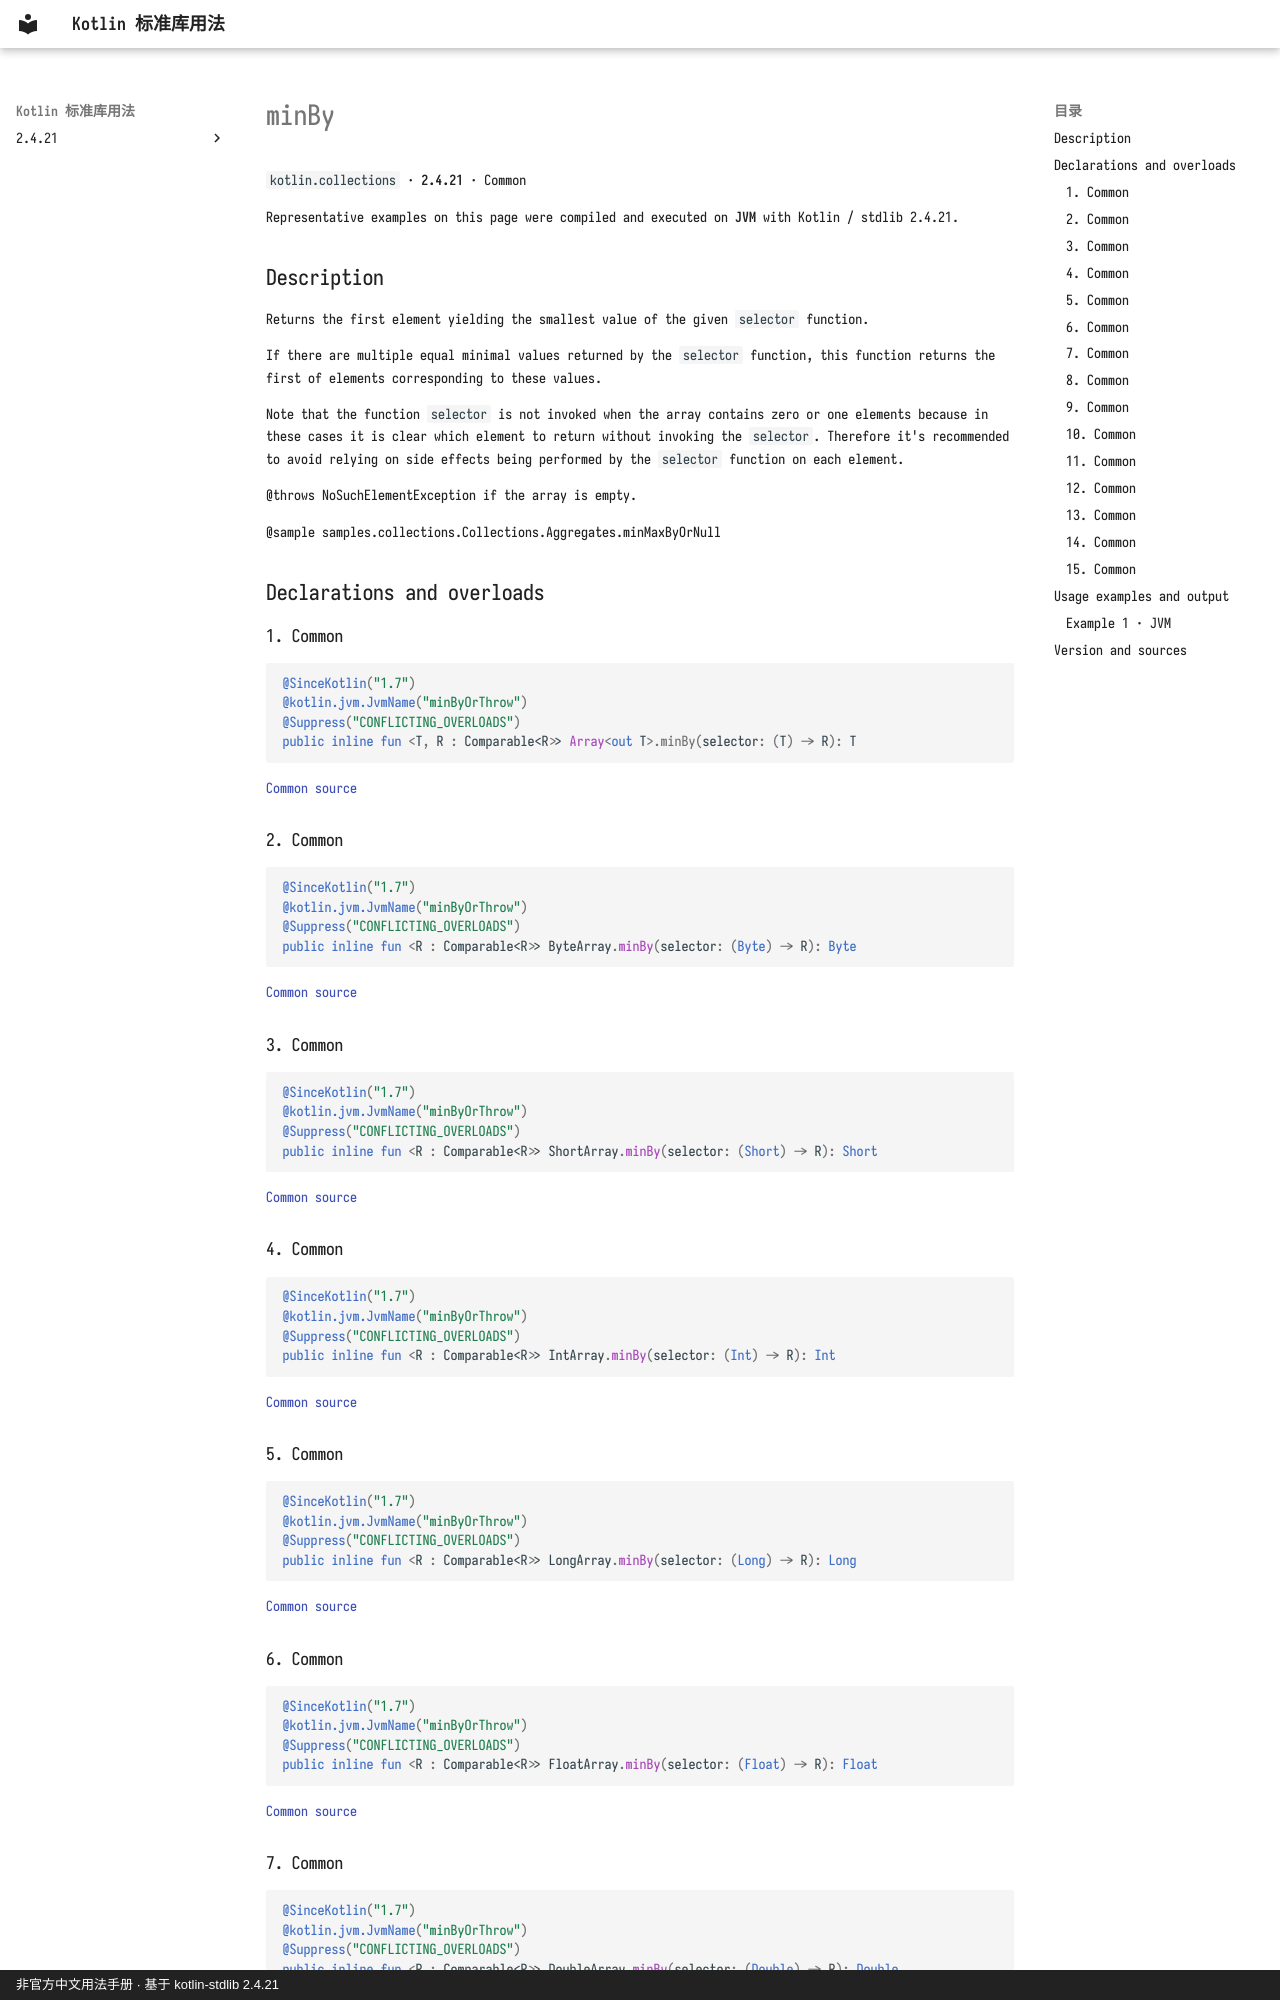

repository: oooooooko/kotlin-stdlib-docs · page: en/api/kotlin.collections/minby--04243d7a/index.html · generator: mkdocs · copyright: 非官方中文用法手册 · 基于 kotlin-stdlib 2.4.21

# minBy

`kotlin.collections` · **2.4.21** · Common

Representative examples on this page were compiled and executed on **JVM** with Kotlin / stdlib 2.4.21.

## Description

Returns the first element yielding the smallest value of the given `selector` function.

If there are multiple equal minimal values returned by the `selector` function,
this function returns the first of elements corresponding to these values.

Note that the function `selector` is not invoked when the array contains zero or one elements
because in these cases it is clear which element to return without invoking the `selector`.
Therefore it's recommended to avoid relying on side effects being performed by the `selector` function on each element.

@throws NoSuchElementException if the array is empty.

@sample samples.collections.Collections.Aggregates.minMaxByOrNull

## Declarations and overloads

### 1. Common

```kotlin
@SinceKotlin("1.7")
@kotlin.jvm.JvmName("minByOrThrow")
@Suppress("CONFLICTING_OVERLOADS")
public inline fun <T, R : Comparable<R>> Array<out T>.minBy(selector: (T) -> R): T
```

[Common source](https://github.com/JetBrains/kotlin/blob/v2.4.21/libraries/stdlib/common/src/generated/_Arrays.kt#L19475)

### 2. Common

```kotlin
@SinceKotlin("1.7")
@kotlin.jvm.JvmName("minByOrThrow")
@Suppress("CONFLICTING_OVERLOADS")
public inline fun <R : Comparable<R>> ByteArray.minBy(selector: (Byte) -> R): Byte
```

[Common source](https://github.com/JetBrains/kotlin/blob/v2.4.21/libraries/stdlib/common/src/generated/_Arrays.kt#L19509)

### 3. Common

```kotlin
@SinceKotlin("1.7")
@kotlin.jvm.JvmName("minByOrThrow")
@Suppress("CONFLICTING_OVERLOADS")
public inline fun <R : Comparable<R>> ShortArray.minBy(selector: (Short) -> R): Short
```

[Common source](https://github.com/JetBrains/kotlin/blob/v2.4.21/libraries/stdlib/common/src/generated/_Arrays.kt#L19543)

### 4. Common

```kotlin
@SinceKotlin("1.7")
@kotlin.jvm.JvmName("minByOrThrow")
@Suppress("CONFLICTING_OVERLOADS")
public inline fun <R : Comparable<R>> IntArray.minBy(selector: (Int) -> R): Int
```

[Common source](https://github.com/JetBrains/kotlin/blob/v2.4.21/libraries/stdlib/common/src/generated/_Arrays.kt#L19577)

### 5. Common

```kotlin
@SinceKotlin("1.7")
@kotlin.jvm.JvmName("minByOrThrow")
@Suppress("CONFLICTING_OVERLOADS")
public inline fun <R : Comparable<R>> LongArray.minBy(selector: (Long) -> R): Long
```

[Common source](https://github.com/JetBrains/kotlin/blob/v2.4.21/libraries/stdlib/common/src/generated/_Arrays.kt#L19611)

### 6. Common

```kotlin
@SinceKotlin("1.7")
@kotlin.jvm.JvmName("minByOrThrow")
@Suppress("CONFLICTING_OVERLOADS")
public inline fun <R : Comparable<R>> FloatArray.minBy(selector: (Float) -> R): Float
```

[Common source](https://github.com/JetBrains/kotlin/blob/v2.4.21/libraries/stdlib/common/src/generated/_Arrays.kt#L19645)

### 7. Common

```kotlin
@SinceKotlin("1.7")
@kotlin.jvm.JvmName("minByOrThrow")
@Suppress("CONFLICTING_OVERLOADS")
public inline fun <R : Comparable<R>> DoubleArray.minBy(selector: (Double) -> R): Double
```

[Common source](https://github.com/JetBrains/kotlin/blob/v2.4.21/libraries/stdlib/common/src/generated/_Arrays.kt#L19679)
